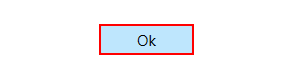
Task: Bot that returns two previous months of a given month and year.
Workflow: Main

Step 1 [try]: click on the push button 'Ok' in window 'Input Date' (workerprocess.exe)
